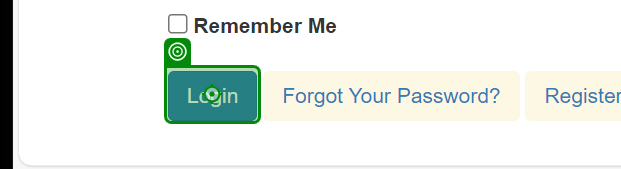
Workflow: Main

Step 1: click on the button in window 'ACME System 1 - Log In' (msedge.exe)

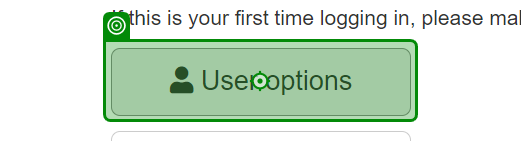
Step 2 [try]: hover

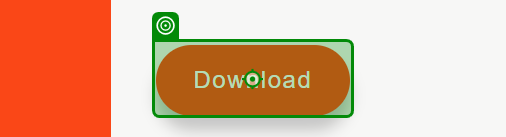
Step 3: click on the link in window 'ACME System 1 - Download Client and Support' (msedge.exe)

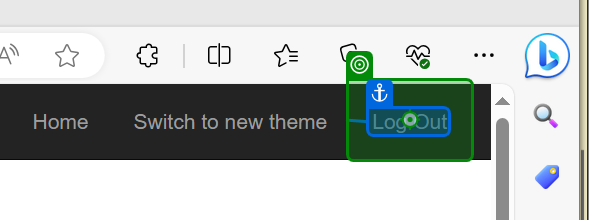
Step 4: click on the link 'Log Out' in window 'ACME System 1 - Download Client and Support' (msedge.exe)
